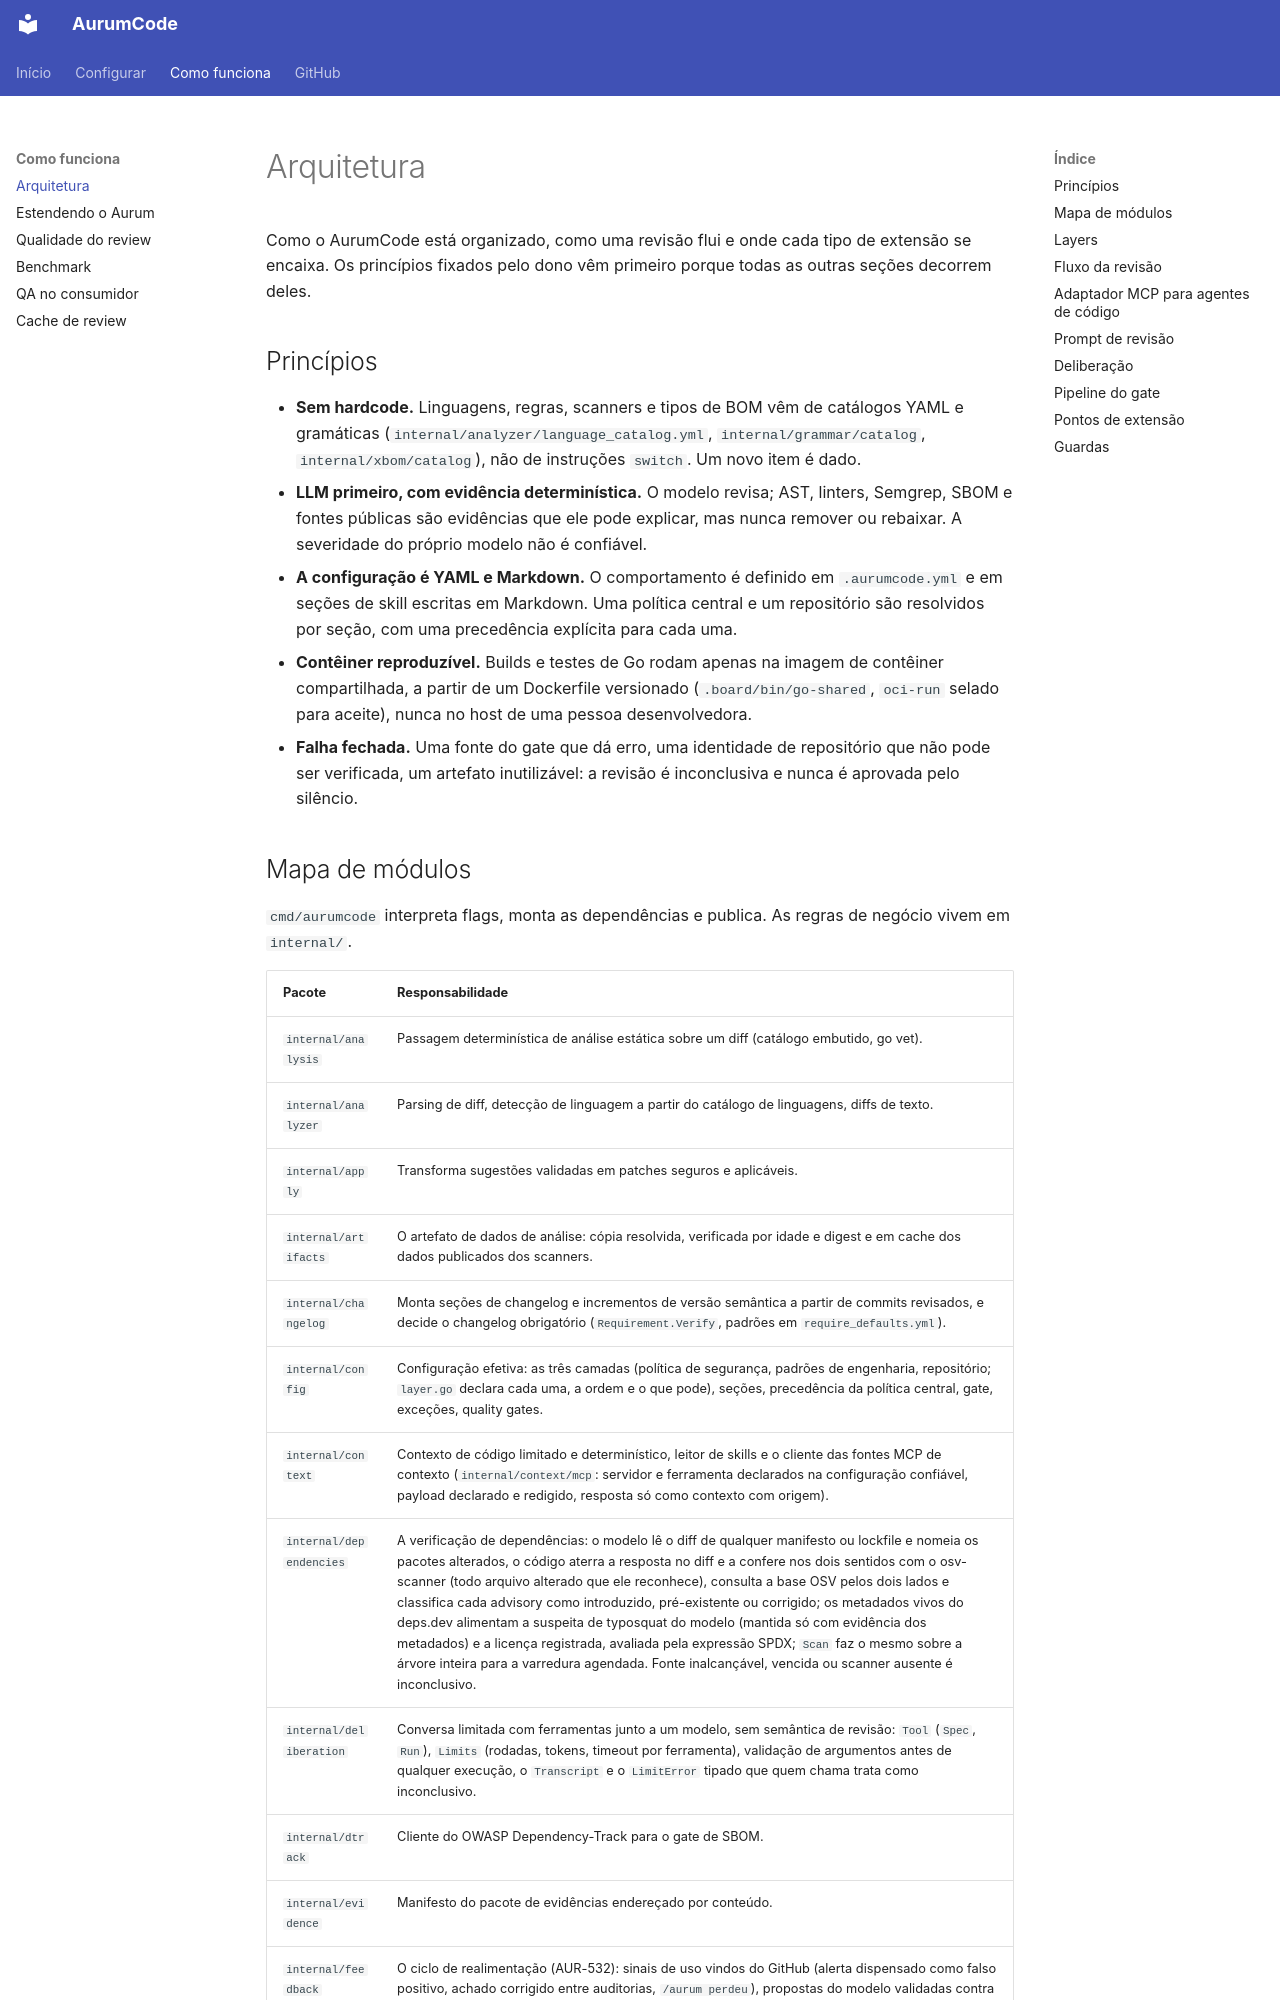

repository: Mpaape/AurumCode · page: architecture/index.html · generator: mkdocs

# Arquitetura

Como o AurumCode está organizado, como uma revisão flui e onde cada tipo de
extensão se encaixa. Os princípios fixados pelo dono vêm primeiro porque todas
as outras seções decorrem deles.

## Princípios

- **Sem hardcode.** Linguagens, regras, scanners e tipos de BOM vêm de
  catálogos YAML e gramáticas (`internal/analyzer/language_catalog.yml`,
  `internal/grammar/catalog`, `internal/xbom/catalog`), não de instruções
  `switch`. Um novo item é dado.
- **LLM primeiro, com evidência determinística.** O modelo revisa; AST,
  linters, Semgrep, SBOM e fontes públicas são evidências que ele pode explicar,
  mas nunca remover ou rebaixar. A severidade do próprio modelo não é confiável.
- **A configuração é YAML e Markdown.** O comportamento é definido em
  `.aurumcode.yml` e em seções de skill escritas em Markdown. Uma política
  central e um repositório são resolvidos por seção, com uma precedência
  explícita para cada uma.
- **Contêiner reproduzível.** Builds e testes de Go rodam apenas na imagem de
  contêiner compartilhada, a partir de um Dockerfile versionado
  (`.board/bin/go-shared`, `oci-run` selado para aceite), nunca no host de uma
  pessoa desenvolvedora.
- **Falha fechada.** Uma fonte do gate que dá erro, uma identidade de
  repositório que não pode ser verificada, um artefato inutilizável: a revisão
  é inconclusiva e nunca é aprovada pelo silêncio.
